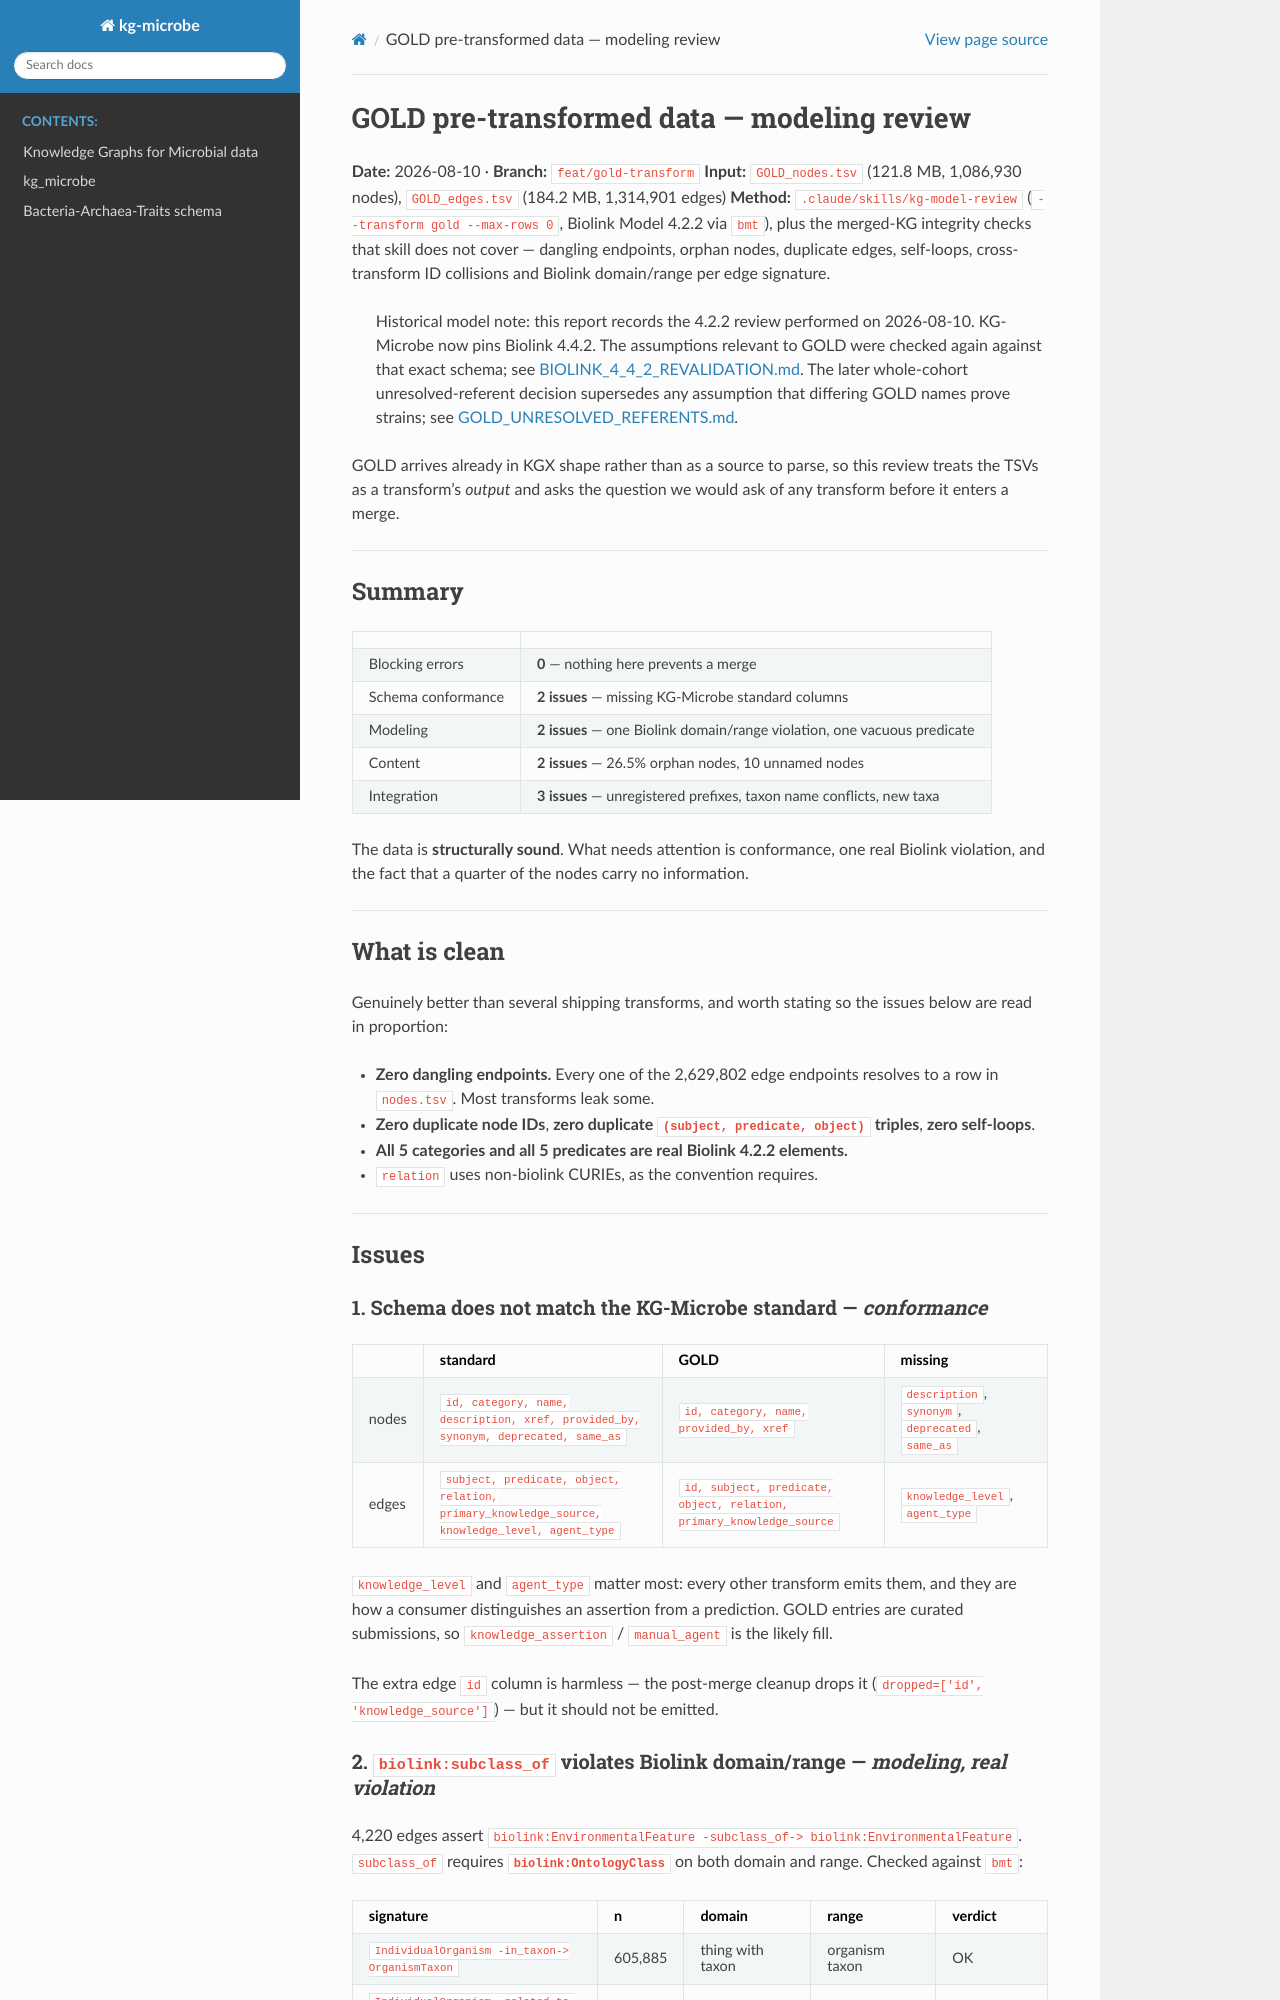

repository: Knowledge-Graph-Hub/kg-microbe · page: GOLD_TRANSFORM_REVIEW.html · generator: sphinx

# GOLD pre-transformed data — modeling review

**Date:** 2026-08-10 · **Branch:** `feat/gold-transform`
**Input:** `GOLD_nodes.tsv` (121.8 MB, 1,086,930 nodes), `GOLD_edges.tsv` (184.2 MB, 1,314,901 edges)
**Method:** `.claude/skills/kg-model-review` (`--transform gold --max-rows 0`, Biolink Model 4.2.2
via `bmt`), plus the merged-KG integrity checks that skill does not cover — dangling
endpoints, orphan nodes, duplicate edges, self-loops, cross-transform ID collisions and
Biolink domain/range per edge signature.

> Historical model note: this report records the 4.2.2 review performed on
> 2026-08-10. KG-Microbe now pins Biolink 4.4.2. The assumptions relevant to
> GOLD were checked again against that exact schema; see
> [BIOLINK_4_4_2_REVALIDATION.md](BIOLINK_4_4_2_REVALIDATION.md).
> The later whole-cohort unresolved-referent decision supersedes any assumption
> that differing GOLD names prove strains; see
> [GOLD_UNRESOLVED_REFERENTS.md](GOLD_UNRESOLVED_REFERENTS.md).

GOLD arrives already in KGX shape rather than as a source to parse, so this review treats
the TSVs as a transform's *output* and asks the question we would ask of any transform
before it enters a merge.

---

## Summary

| | |
|---|---|
| Blocking errors | **0** — nothing here prevents a merge |
| Schema conformance | **2 issues** — missing KG-Microbe standard columns |
| Modeling | **2 issues** — one Biolink domain/range violation, one vacuous predicate |
| Content | **2 issues** — 26.5% orphan nodes, 10 unnamed nodes |
| Integration | **3 issues** — unregistered prefixes, taxon name conflicts, new taxa |

The data is **structurally sound**. What needs attention is conformance, one real Biolink
violation, and the fact that a quarter of the nodes carry no information.

---

## What is clean

Genuinely better than several shipping transforms, and worth stating so the issues below
are read in proportion:

- **Zero dangling endpoints.** Every one of the 2,629,802 edge endpoints resolves to a row
  in `nodes.tsv`. Most transforms leak some.
- **Zero duplicate node IDs**, **zero duplicate `(subject, predicate, object)` triples**,
  **zero self-loops**.
- **All 5 categories and all 5 predicates are real Biolink 4.2.2 elements.**
- `relation` uses non-biolink CURIEs, as the convention requires.

---

## Issues

### 1. Schema does not match the KG-Microbe standard — *conformance*

| | standard | GOLD | missing |
|---|---|---|---|
| nodes | `id, category, name, description, xref, provided_by, synonym, deprecated, same_as` | `id, category, name, provided_by, xref` | `description`, `synonym`, `deprecated`, `same_as` |
| edges | `subject, predicate, object, relation, primary_knowledge_source, knowledge_level, agent_type` | `id, subject, predicate, object, relation, primary_knowledge_source` | `knowledge_level`, `agent_type` |

`knowledge_level` and `agent_type` matter most: every other transform emits them, and they
are how a consumer distinguishes an assertion from a prediction. GOLD entries are curated
submissions, so `knowledge_assertion` / `manual_agent` is the likely fill.

The extra edge `id` column is harmless — the post-merge cleanup drops it (`dropped=['id',
'knowledge_source']`) — but it should not be emitted.
